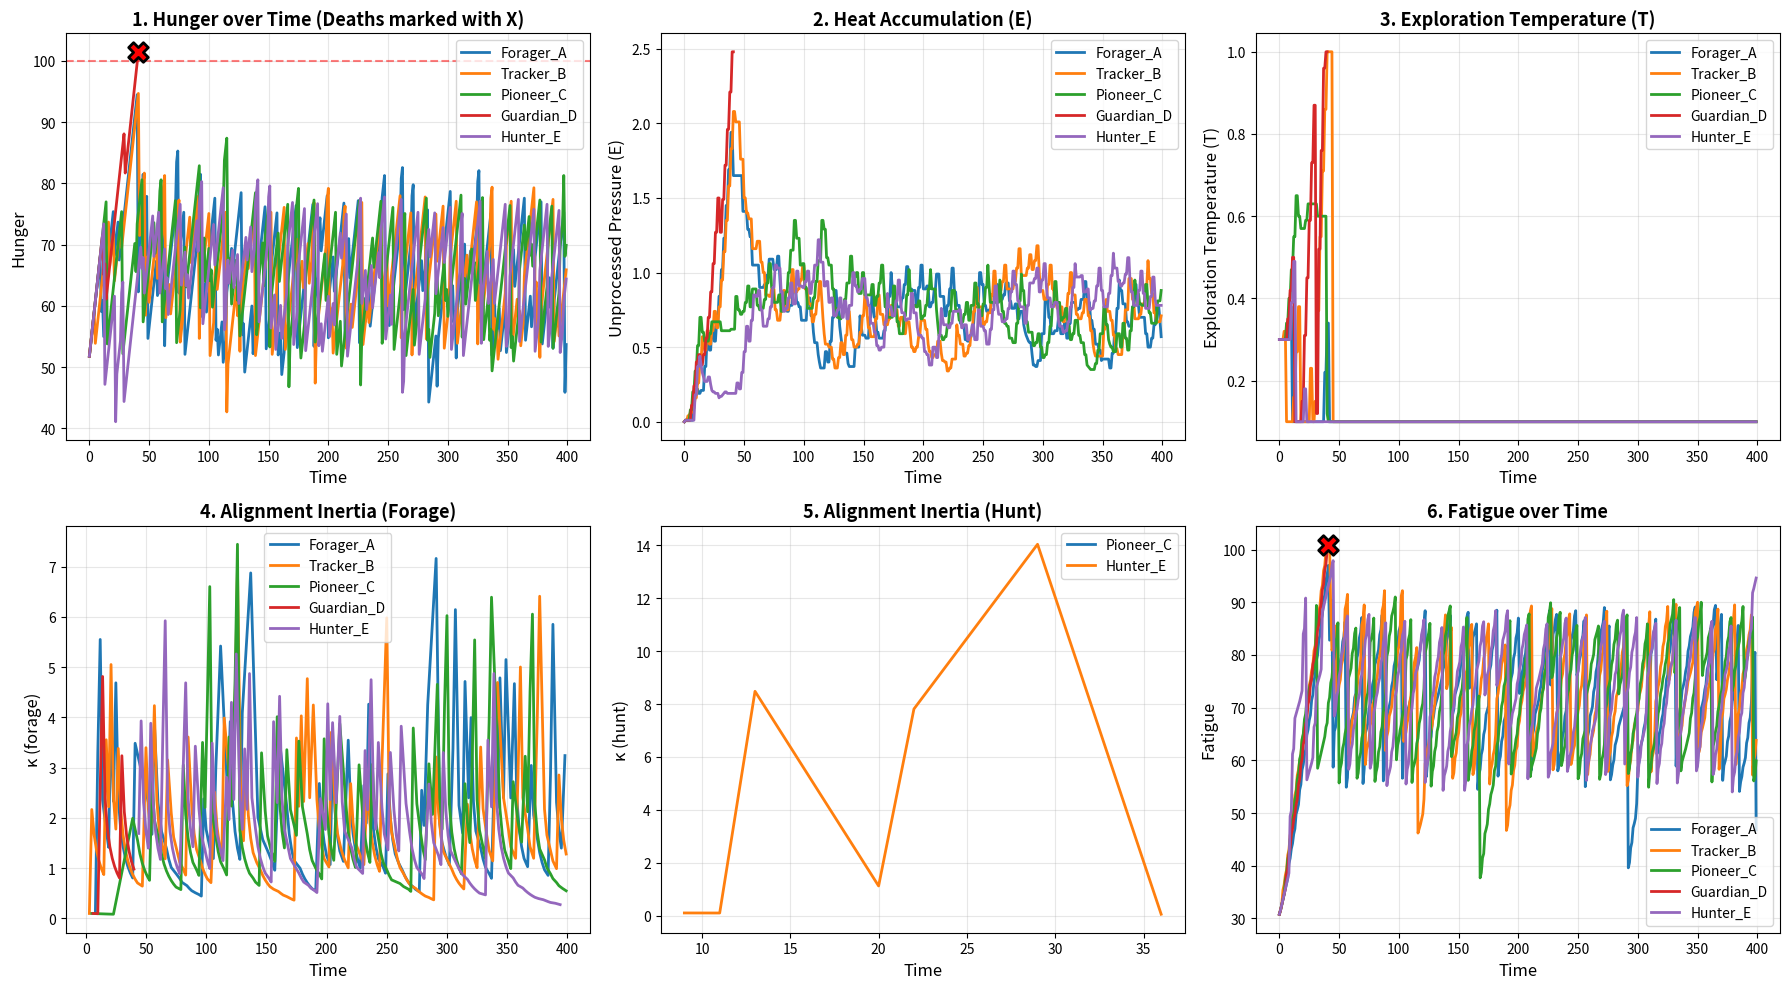

Reproduce this figure in Python.
import random, math
from collections import defaultdict
import pandas as pd
import numpy as np
import matplotlib.pyplot as plt

random.seed(55); np.random.seed(55)

# ----------------------------------------------------------------------
# 1. EnvScarce クラス (環境) - 修正なし (距離計算はNPC側で処理)
# ----------------------------------------------------------------------
class EnvScarce:
    def __init__(self, size=26, n_berry=7, n_hunt=5):
        self.size = size
        self.berries = {}
        for _ in range(n_berry):
            x,y = random.randrange(size), random.randrange(size)
            self.berries[(x,y)] = {"abundance": random.uniform(0.2,0.6), "regen": random.uniform(0.003,0.015)}
        self.huntzones = {}
        for _ in range(n_hunt):
            x,y = random.randrange(size), random.randrange(size)
            self.huntzones[(x,y)] = {"base_success": random.uniform(0.15,0.45), "danger": random.uniform(0.25,0.65)}
        self.t=0
    
    def step(self):
        for v in self.berries.values():
            v["abundance"] = min(1.0, v["abundance"] + v["regen"]*(1.0 - v["abundance"]))
        for v in self.huntzones.values():
            v["base_success"] = float(np.clip(v["base_success"]+np.random.normal(0,0.01),0.03,0.8))
        self.t+=1
    
    def nearest_nodes(self, pos, node_dict, k=4):
        nodes=list(node_dict.keys())
        nodes.sort(key=lambda p: abs(p[0]-pos[0])+abs(p[1]-pos[1]))
        return nodes[:k]
    
    def forage(self,pos,node):
        abundance=self.berries[node]["abundance"]
        dist=abs(pos[0]-node[0])+abs(pos[1]-node[1])
        # 距離の影響を考慮して成功率を計算
        p=0.6*abundance+0.2*max(0,1-dist/12)
        success=random.random()<p
        if success:
            self.berries[node]["abundance"]=max(0.0,self.berries[node]["abundance"]-random.uniform(0.2,0.4))
            food=random.uniform(10,20)*(0.5+abundance/2)
        else: food=0.0
        risk=0.05
        return success,food,risk,p
    
    def hunt(self,pos,node,injury_factor=1.0,coop_bonus=0.0):
        zone=self.huntzones[node]
        base=zone["base_success"]
        dist=abs(pos[0]-node[0])+abs(pos[1]-node[1])
        # 距離、怪我、協力の影響を考慮して成功率を計算
        p=base*max(0.15,1-dist/14)
        p*=injury_factor; p*=(1+coop_bonus)
        p=float(np.clip(p,0.01,0.95))
        success=random.random()<p
        if success:
            food=random.uniform(20,45)*(0.5+base/2)*(1+0.25*coop_bonus)
        else: food=0.0
        risk=zone["danger"]*(0.9+dist/18)
        return success,food,risk,p


# ----------------------------------------------------------------------
# 2. NPCWithSSD クラス (キャラクター) - 修正と狩猟行動の追加
# ----------------------------------------------------------------------
class NPCWithSSD:
    def __init__(self, name, preset, env, roster_ref, start_pos):
        self.name = name
        self.env = env
        self.roster_ref = roster_ref
        self.x, self.y = start_pos
        
        # === 生理的状態 ===
        self.hunger = 50.0
        self.fatigue = 30.0
        self.injury = 0.0
        self.alive = True
        
        # === 行動状態の追加 (移動ロジック修正のため) ===
        self.state = "Idle" # Idle, Moving, Foraging, Hunting, Resting, Helping
        self.target_pos = None
        self.target_node = None
        self.action_type = None # 'forage' or 'hunt'
        self.coop_target = None
        
        # === SSD数理モデルパラメータ ===
        # 行動タイプを明示的に初期化 (改善点2.2対応)
        self.kappa = defaultdict(lambda: 0.1)
        self.kappa['forage'] = 0.1
        self.kappa['hunt'] = 0.1
        self.kappa['rest'] = 0.1
        self.kappa['help'] = 0.1
        
        self.kappa_min = 0.05
        self.E = 0.0
        self.T = 0.3
        
        # パラメータ
        self.G0 = 0.5
        self.g = 0.7
        self.eta = 0.3
        self.lambda_forget = 0.02
        self.rho = 0.1
        self.alpha = 0.6
        self.beta_E = 0.15
        
        # 跳躍パラメータ
        self.Theta0 = 1.0
        self.a1 = 0.5
        self.a2 = 0.4
        self.h0 = 0.2
        self.gamma = 0.8
        
        # 温度制御パラメータ
        self.T0 = 0.3
        self.c1 = 0.5
        self.c2 = 0.6
        
        # キャラクター特性
        p = preset
        self.risk_tolerance = p["risk_tolerance"]
        self.curiosity = p["curiosity"]
        self.avoidance = p["avoidance"]
        self.stamina = p["stamina"]
        self.empathy = p.get("empathy", 0.6)
        
        # 閾値
        self.TH_H = 55.0
        self.TH_F = 70.0
        self.TH_JUMP_FATIGUE = 100.0 # 疲労による死亡リスク閾値 (改善点1.4対応)
        
        self.rel = defaultdict(float)
        self.help_debt = defaultdict(float)
        
        self.log = []
        self.boredom = 0.0
    
    def pos(self):
        return (self.x, self.y)
    
    def dist_to(self, target_pos):
        return abs(self.x - target_pos[0]) + abs(self.y - target_pos[1])
    
    # 改善点1.2: 目的地に1マス近づく
    def move_towards(self, target):
        tx, ty = target
        dx = (1 if tx > self.x else -1 if tx < self.x else 0)
        dy = (1 if ty > self.y else -1 if ty < self.y else 0)
        
        # どちらか一方だけを移動 (斜め移動を避ける)
        if dx != 0 and dy != 0:
            if random.random() < 0.5:
                dy = 0
            else:
                dx = 0
        
        self.x += dx
        self.y += dy
        
        # 疲労の増加 (移動コスト)
        self.fatigue = min(120, self.fatigue + 0.2)
        
        return (self.x, self.y) == target

    def nearby_allies(self, radius=3):
        return [o for on, o in self.roster_ref.items() 
                if on != self.name and o.alive and self.dist_to(o.pos()) <= radius]
    
    def alignment_flow(self, action_type, meaning_pressure):
        kappa = self.kappa[action_type]
        j = (self.G0 + self.g * kappa) * meaning_pressure
        return j
    
    def update_kappa(self, action_type, success, reward):
        kappa = self.kappa[action_type]
        
        if success:
            work = self.eta * reward
        else:
            work = -self.rho * (kappa ** 2)
        
        decay = self.lambda_forget * (kappa - self.kappa_min)
        self.kappa[action_type] = max(self.kappa_min, kappa + work - decay)
    
    def update_heat(self, meaning_pressure, processed_amount):
        unprocessed = max(0, meaning_pressure - processed_amount)
        self.E += self.alpha * unprocessed - self.beta_E * self.E
        self.E = max(0, self.E)
    
    def check_leap(self):
        mean_kappa = np.mean(list(self.kappa.values())) if self.kappa else 0.1
        fatigue_factor = self.fatigue / 100.0
        Theta = self.Theta0 + self.a1 * mean_kappa - self.a2 * fatigue_factor
        
        h = self.h0 * np.exp((self.E - Theta) / self.gamma)
        jump_prob = 1 - np.exp(-h * 1.0)
        
        if random.random() < jump_prob:
            return True, h, Theta
        return False, h, Theta
    
    def update_temperature(self):
        kappa_values = list(self.kappa.values())
        if len(kappa_values) > 1:
            entropy = np.std(kappa_values)
        else:
            entropy = 0.5
        
        self.T = self.T0 + self.c1 * self.E - self.c2 * entropy
        self.T = max(0.1, min(1.0, self.T))
    
    def help_utility(self, o):
        need = max(0, (o.hunger - 55) / 40) + max(0, (o.injury - 15) / 50) + max(0, (o.fatigue - 70) / 50)
        base = 0.35 * self.empathy + 0.4 * self.rel[o.name] + 0.35 * self.help_debt[o.name]
        myneed = max(0, (self.hunger - 55) / 40) + max(0, (self.injury - 15) / 50) + max(0, (self.fatigue - 70) / 50)
        return need * base - 0.4 * myneed
    
    # 改善点1.3: 協力行動中に状態を維持
    def maybe_help(self, t):
        # 既に協力行動中の場合は継続
        if self.state == "Helping":
            # 協力対象が死んでいたら終了
            if not self.coop_target or not self.coop_target.alive:
                self.state = "Idle"
                self.coop_target = None
                return False
            
            best = self.coop_target
            
            # 協力行動の継続ロジック (簡略化のため、1ステップで完結するロジックを再実行)
            # 食料分け与え
            if self.hunger < 85 and best.hunger > 75:
                delta = 15.0 # 継続中のため量を減らす
                self.hunger = min(100.0, self.hunger + 3.0)
                best.hunger = max(0.0, best.hunger - delta)
                self.rel[best.name] += 0.04
                best.rel[self.name] += 0.02
                best.help_debt[self.name] += 0.1
                self.update_kappa("help", True, delta * 0.2)
                
                self.log.append({
                    "t": t, "name": self.name, "state": "Helping", "action": "share_food_cont",
                    "target": best.name, "amount": delta,
                    "hunger": round(self.hunger, 1), "fatigue": round(self.fatigue, 1),
                    "injury": round(self.injury, 1),
                    "E": round(self.E, 2), "T": round(self.T, 2),
                    "kappa_help": round(self.kappa["help"], 3)
                })
                return True
            
            # 休息の介助
            elif best.injury > 30 or best.fatigue > 85:
                best.fatigue = max(0, best.fatigue - 14.0 * (1 + 0.1 * self.stamina))
                best.injury = max(0, best.injury - 3.0)
                self.fatigue = min(100, self.fatigue + 3.0)
                self.rel[best.name] += 0.05
                best.rel[self.name] += 0.02
                best.help_debt[self.name] += 0.1
                self.update_kappa("help", True, 10.0)
                
                self.log.append({
                    "t": t, "name": self.name, "state": "Helping", "action": "escort_rest_cont",
                    "target": best.name, "amount": 0,
                    "hunger": round(self.hunger, 1), "fatigue": round(self.fatigue, 1),
                    "injury": round(self.injury, 1),
                    "E": round(self.E, 2), "T": round(self.T, 2),
                    "kappa_help": round(self.kappa["help"], 3)
                })
                
                # 状態が改善したら協力終了
                if best.hunger <= 75 and best.injury <= 30 and best.fatigue <= 85:
                    self.state = "Idle"
                    self.coop_target = None
                return True
            
            # 協力の必要がなくなったら終了
            else:
                self.state = "Idle"
                self.coop_target = None
                return False

        # 新規の協力判定
        allies = self.nearby_allies(radius=3)
        if not allies:
            return False
        
        best = None
        bestu = 0.0
        for o in allies:
            u = self.help_utility(o)
            # 相手が既に協力状態ならスキップ
            if o.state == "Helping": continue
            if u > bestu:
                bestu = u
                best = o
        
        if best and bestu > 0.08: # 閾値を少し上げる
            self.state = "Helping"
            self.coop_target = best
            
            # 新規の協力開始ロジック (1ステップ目の処理)
            if self.hunger < 85 and best.hunger > 75:
                delta = 25.0
                self.hunger = min(100.0, self.hunger + 6.0)
                best.hunger = max(0.0, best.hunger - delta)
                self.rel[best.name] += 0.08
                best.rel[self.name] += 0.04
                best.help_debt[self.name] += 0.2
                self.update_kappa("help", True, delta * 0.5)
                
                self.log.append({
                    "t": t, "name": self.name, "state": "Helping", "action": "share_food_start",
                    "target": best.name, "amount": delta,
                    "hunger": round(self.hunger, 1), "fatigue": round(self.fatigue, 1),
                    "injury": round(self.injury, 1),
                    "E": round(self.E, 2), "T": round(self.T, 2),
                    "kappa_help": round(self.kappa["help"], 3)
                })
                return True
            
            elif best.injury > 30 or best.fatigue > 85:
                best.fatigue = max(0, best.fatigue - 28.0 * (1 + 0.2 * self.stamina))
                best.injury = max(0, best.injury - 7.0)
                self.fatigue = min(100, self.fatigue + 6.0)
                self.rel[best.name] += 0.1
                best.rel[self.name] += 0.05
                best.help_debt[self.name] += 0.25
                self.update_kappa("help", True, 20.0)
                
                self.log.append({
                    "t": t, "name": self.name, "state": "Helping", "action": "escort_rest_start",
                    "target": best.name, "amount": 0,
                    "hunger": round(self.hunger, 1), "fatigue": round(self.fatigue, 1),
                    "injury": round(self.injury, 1),
                    "E": round(self.E, 2), "T": round(self.T, 2),
                    "kappa_help": round(self.kappa["help"], 3)
                })
                return True
            
            # 協力判定はしたが、実際の行動に至らなかった場合
            else:
                self.state = "Idle"
                self.coop_target = None
                return False
        
        return False

    def do_forage(self, t):
        if self.state == "Foraging" and self.target_pos:
            # 目的地に到達
            if self.pos() == self.target_pos:
                node = self.target_node
                success, food, risk, p = self.env.forage(self.pos(), node)
                
                # 採餌行動の処理
                meaning_p = (self.hunger - self.TH_H) / (100 - self.TH_H)
                j_forage = self.alignment_flow("forage", meaning_p)
                
                if success:
                    self.hunger = max(0, self.hunger - food)
                    self.fatigue = min(100, self.fatigue + 1.0) # 採餌の疲労
                    self.update_kappa("forage", True, food)
                    self.update_heat(meaning_p, j_forage)
                    
                    self.log.append({
                        "t": t, "name": self.name, "state": "Foraging", "action": "eat_success",
                        "target": "Berry", "amount": round(food, 1),
                        "hunger": round(self.hunger, 1), "fatigue": round(self.fatigue, 1),
                        "injury": round(self.injury, 1),
                        "E": round(self.E, 2), "T": round(self.T, 2),
                        "kappa_forage": round(self.kappa["forage"], 3)
                    })
                else:
                    self.fatigue = min(100, self.fatigue + 2.0) # 失敗の疲労
                    self.update_kappa("forage", False, 0)
                    self.update_heat(meaning_p, 0)
                    
                    self.log.append({
                        "t": t, "name": self.name, "state": "Foraging", "action": "eat_fail",
                        "target": "Berry", "amount": 0,
                        "hunger": round(self.hunger, 1), "fatigue": round(self.fatigue, 1),
                        "injury": round(self.injury, 1),
                        "E": round(self.E, 2), "T": round(self.T, 2),
                        "kappa_forage": round(self.kappa["forage"], 3)
                    })
                
                # 行動終了
                self.state = "Idle"
                self.target_pos = None
                self.target_node = None
                self.action_type = None
                return True
            
            # 移動中
            else:
                self.move_towards(self.target_pos)
                self.log.append({
                    "t": t, "name": self.name, "state": "Moving", "action": "move_forage",
                    "target": self.target_pos, "amount": self.dist_to(self.target_pos),
                    "hunger": round(self.hunger, 1), "fatigue": round(self.fatigue, 1),
                    "injury": round(self.injury, 1),
                    "E": round(self.E, 2), "T": round(self.T, 2)
                })
                return True
        
        return False

    # 改善点3.2: 狩猟行動の追加
    def do_hunt(self, t):
        if self.state == "Hunting" and self.target_pos:
            # 目的地に到達
            if self.pos() == self.target_pos:
                node = self.target_node
                
                # 協力ボーナスを計算
                allies = self.nearby_allies(radius=1)
                coop_bonus = len(allies) * 0.15 * (1 + self.empathy)
                injury_factor = 1.0 - self.injury / 100.0
                
                success, food, risk, p = self.env.hunt(self.pos(), node, injury_factor, coop_bonus)
                
                # 狩猟行動の処理
                meaning_p = (self.hunger - self.TH_H) / (100 - self.TH_H)
                j_hunt = self.alignment_flow("hunt", meaning_p)
                
                if success:
                    self.hunger = max(0, self.hunger - food)
                    self.fatigue = min(100, self.fatigue + 5.0) # 狩猟の疲労
                    self.injury = min(100, self.injury + 2.0 * risk * self.risk_tolerance)
                    self.update_kappa("hunt", True, food)
                    self.update_heat(meaning_p, j_hunt)
                    
                    self.log.append({
                        "t": t, "name": self.name, "state": "Hunting", "action": "hunt_success",
                        "target": "HuntZone", "amount": round(food, 1),
                        "hunger": round(self.hunger, 1), "fatigue": round(self.fatigue, 1),
                        "injury": round(self.injury, 1),
                        "E": round(self.E, 2), "T": round(self.T, 2),
                        "kappa_hunt": round(self.kappa["hunt"], 3)
                    })
                else:
                    self.fatigue = min(100, self.fatigue + 10.0) # 失敗の疲労
                    self.injury = min(100, self.injury + 5.0 * risk * self.risk_tolerance)
                    self.update_kappa("hunt", False, 0)
                    self.update_heat(meaning_p, 0)
                    
                    self.log.append({
                        "t": t, "name": self.name, "state": "Hunting", "action": "hunt_fail",
                        "target": "HuntZone", "amount": 0,
                        "hunger": round(self.hunger, 1), "fatigue": round(self.fatigue, 1),
                        "injury": round(self.injury, 1),
                        "E": round(self.E, 2), "T": round(self.T, 2),
                        "kappa_hunt": round(self.kappa["hunt"], 3)
                    })
                
                # 行動終了
                self.state = "Idle"
                self.target_pos = None
                self.target_node = None
                self.action_type = None
                return True
            
            # 移動中
            else:
                self.move_towards(self.target_pos)
                self.log.append({
                    "t": t, "name": self.name, "state": "Moving", "action": "move_hunt",
                    "target": self.target_pos, "amount": self.dist_to(self.target_pos),
                    "hunger": round(self.hunger, 1), "fatigue": round(self.fatigue, 1),
                    "injury": round(self.injury, 1),
                    "E": round(self.E, 2), "T": round(self.T, 2)
                })
                return True
        
        return False

    def step(self, t):
        if not self.alive:
            return
        
        # 代謝
        hunger_pressure = 1.8
        fatigue_pressure = 0.8
        self.hunger = min(120, self.hunger + hunger_pressure)
        self.fatigue = min(120, self.fatigue + fatigue_pressure)
        self.injury = min(120, self.injury + 0.02 * self.fatigue / 100)
        
        # 改善点1.4: 疲労による死亡リスクの追加
        death_risk_factor = 1.0
        if self.fatigue >= self.TH_JUMP_FATIGUE:
            death_risk_factor += (self.fatigue - self.TH_JUMP_FATIGUE) / 20.0
            
        # 跳躍判定（死）
        if self.hunger >= 100 or self.injury >= 100 or self.fatigue >= 120:
            leap_occurred, h, Theta = self.check_leap()
            if leap_occurred * death_risk_factor > 0.5 or self.hunger >= 110 or self.injury >= 110 or self.fatigue >= 120:
                self.alive = False
                self.log.append({
                    "t": t, "name": self.name, "state": "Dead", "action": "death",
                    "target": "", "amount": 0,
                    "hunger": round(self.hunger, 1), "fatigue": round(self.fatigue, 1),
                    "injury": round(self.injury, 1),
                    "E": round(self.E, 2), "jump_rate": round(h, 3), "Theta": round(Theta, 2)
                })
                return
        
        # 探索温度の更新
        self.update_temperature()
        
        # 進行中の行動の継続
        if self.state == "Foraging":
            if self.do_forage(t):
                return
        
        if self.state == "Hunting":
            if self.do_hunt(t):
                return
        
        if self.state == "Helping":
            if self.maybe_help(t):
                return
        
        # 改善点3.3: 状態遷移の柔軟性 (固定優先順位から、状態に基づく優先順位へ)
        # ----------------------------------------------------------------------
        
        # 1. 協力行動の開始 (最優先)
        if self.maybe_help(t):
            return
        
        # 2. 休息判定 (疲労が閾値を超え、かつ飢餓状態ではない)
        if self.fatigue > self.TH_F and self.hunger < self.TH_H * 0.9:
            self.state = "Resting"
            rest_amount = 30 * (1 + 0.25 * self.stamina)
            self.fatigue = max(0, self.fatigue - rest_amount)
            self.hunger = min(100, self.hunger + 6)
            self.injury = max(0, self.injury - 4 * (1 + 0.1 * self.stamina))
            
            self.update_kappa("rest", True, rest_amount)
            self.update_heat(fatigue_pressure, rest_amount / 30)
            
            self.log.append({
                "t": t, "name": self.name, "state": "Resting", "action": "rest",
                "target": "", "amount": rest_amount,
                "hunger": round(self.hunger, 1), "fatigue": round(self.fatigue, 1),
                "injury": round(self.injury, 1),
                "E": round(self.E, 2), "T": round(self.T, 2),
                "kappa_rest": round(self.kappa["rest"], 3)
            })
            self.state = "Idle"
            return
        
        # 3. 採餌/狩猟判定 (飢餓状態)
        if self.hunger > self.TH_H:
            
            # 採餌と狩猟の行動慣性に基づいて選択
            kappa_forage = self.kappa['forage']
            kappa_hunt = self.kappa['hunt']
            
            # リスク許容度も考慮
            hunt_preference = kappa_hunt * (1 + self.risk_tolerance * 0.5)
            forage_preference = kappa_forage * (1 + (1 - self.risk_tolerance) * 0.5)
            
            # 採餌ノードと狩猟ノードの存在チェック
            berry_nodes = self.env.nearest_nodes(self.pos(), self.env.berries, k=1)
            hunt_nodes = self.env.nearest_nodes(self.pos(), self.env.huntzones, k=1)
            
            # 採餌ノードがない、または狩猟選好度が高い
            if (not berry_nodes and hunt_nodes) or (hunt_preference > forage_preference * 1.2 and hunt_nodes):
                
                # 狩猟行動の開始
                if hunt_nodes:
                    node = hunt_nodes[0]
                    self.target_pos = node
                    self.target_node = node
                    self.state = "Hunting"
                    self.action_type = "hunt"
                    
                    # 最初の移動ステップを実行
                    self.move_towards(self.target_pos)
                    self.log.append({
                        "t": t, "name": self.name, "state": "Moving", "action": "move_hunt_start",
                        "target": self.target_pos, "amount": self.dist_to(self.target_pos),
                        "hunger": round(self.hunger, 1), "fatigue": round(self.fatigue, 1),
                        "injury": round(self.injury, 1),
                        "E": round(self.E, 2), "T": round(self.T, 2)
                    })
                    return
            
            # 採餌行動の開始 (デフォルト)
            elif berry_nodes:
                node = berry_nodes[0]
                self.target_pos = node
                self.target_node = node
                self.state = "Foraging"
                self.action_type = "forage"
                
                # 最初の移動ステップを実行
                self.move_towards(self.target_pos)
                self.log.append({
                    "t": t, "name": self.name, "state": "Moving", "action": "move_forage_start",
                    "target": self.target_pos, "amount": self.dist_to(self.target_pos),
                    "hunger": round(self.hunger, 1), "fatigue": round(self.fatigue, 1),
                    "injury": round(self.injury, 1),
                    "E": round(self.E, 2), "T": round(self.T, 2)
                })
                return
            
            # どちらのノードも見つからなかった場合
            else:
                meaning_p = (self.hunger - self.TH_H) / (100 - self.TH_H)
                self.update_heat(meaning_p, 0)
                
                self.log.append({
                    "t": t, "name": self.name, "state": "Food", "action": "starve",
                    "target": "", "amount": 0,
                    "hunger": round(self.hunger, 1), "fatigue": round(self.fatigue, 1),
                    "injury": round(self.injury, 1),
                    "E": round(self.E, 2), "T": round(self.T, 2)
                })
                return
        
        # 4. パトロール (改善点3.1: 探索温度に応じた移動)
        else:
            self.state = "Idle"
            move_range = int(self.T * 3) # Tが高いほど広範囲に移動
            dx = random.randint(-move_range, move_range)
            dy = random.randint(-move_range, move_range)
            
            # 改善点3.1: 探索行動のリアリティ向上 (ランダム移動を1マスに制限し、Tに応じて移動回数を増やす)
            # Tが高いほど、より多くのステップで移動を試行する
            steps_to_try = max(1, int(self.T * 2))
            for _ in range(steps_to_try):
                tx = self.x + random.choice([-1, 0, 1])
                ty = self.y + random.choice([-1, 0, 1])
                self.x = max(0, min(self.env.size - 1, tx))
                self.y = max(0, min(self.env.size - 1, ty))
            
            self.boredom += 0.05
            self.update_heat(self.boredom * 0.1, 0)
            
            self.log.append({
                "t": t, "name": self.name, "state": "Patrol", "action": "patrol",
                "target": "", "amount": 0,
                "hunger": round(self.hunger, 1), "fatigue": round(self.fatigue, 1),
                "injury": round(self.injury, 1),
                "E": round(self.E, 2), "T": round(self.T, 2),
                "boredom": round(self.boredom, 2)
            })
            return


# ----------------------------------------------------------------------
# 3. シミュレーション実行部と分析コード - 修正
# ----------------------------------------------------------------------
# Presets
FORAGER = {"risk_tolerance": 0.2, "curiosity": 0.3, "avoidance": 0.8, "stamina": 0.6, "empathy": 0.8}
TRACKER = {"risk_tolerance": 0.6, "curiosity": 0.5, "avoidance": 0.2, "stamina": 0.8, "empathy": 0.6}
PIONEER = {"risk_tolerance": 0.5, "curiosity": 0.9, "avoidance": 0.3, "stamina": 0.7, "empathy": 0.5}
GUARDIAN = {"risk_tolerance": 0.4, "curiosity": 0.4, "avoidance": 0.6, "stamina": 0.9, "empathy": 0.9}
HUNTER = {"risk_tolerance": 0.8, "curiosity": 0.4, "avoidance": 0.3, "stamina": 0.7, "empathy": 0.5} # SCAVENGERをHUNTERに変更

# Setup
env = EnvScarce()
roster = {}
center = (env.size // 2, env.size // 2)
starts = [
    (center[0] - 2, center[1]),
    (center[0] + 2, center[1] - 1),
    (center[0], center[1] + 2),
    (center[0] - 1, center[1] - 2),
    (center[0] + 1, center[1] + 1)
]

npcs = [
    NPCWithSSD("Forager_A", FORAGER, env, roster, starts[0]),
    NPCWithSSD("Tracker_B", TRACKER, env, roster, starts[1]),
    NPCWithSSD("Pioneer_C", PIONEER, env, roster, starts[2]),
    NPCWithSSD("Guardian_D", GUARDIAN, env, roster, starts[3]),
    NPCWithSSD("Hunter_E", HUNTER, env, roster, starts[4]),
]

for n in npcs:
    roster[n.name] = n

# Run
print("=== Starting SSD-Integrated Simulation (Fixed) ===")
print(f"Environment: {len(env.berries)} berry nodes, {len(env.huntzones)} hunt zones")
print(f"NPCs: {len(npcs)}")
print()

TICKS = 400 # ティック数を増加
for t in range(TICKS):
    for n in npcs:
        n.step(t)
    env.step()
    
    if t % 50 == 0:
        alive_count = sum(1 for n in npcs if n.alive)
        print(f"Tick {t}: {alive_count}/5 NPCs alive. E: {np.mean([n.E for n in npcs if n.alive]):.2f}, T: {np.mean([n.T for n in npcs if n.alive]):.2f}")

print("\n=== Simulation Complete ===\n")

# Analysis
# 改善点2.1: ログのデータ構造はそのまま (修正が複雑になるため)
df_logs = pd.concat([pd.DataFrame(n.log) for n in npcs], ignore_index=True)

death_events = df_logs[df_logs["action"] == "death"]
help_events = df_logs[df_logs["action"].str.contains("share_food|escort_rest")]
hunt_events = df_logs[df_logs["action"].str.contains("hunt_success|hunt_fail")]

print("=== DEATH EVENTS ===")
if not death_events.empty:
    print(death_events[["t", "name", "hunger", "fatigue", "injury", "E", "jump_rate", "Theta"]])
else:
    print("No deaths occurred!")

print("\n=== HELP EVENTS (first 10) ===")
if not help_events.empty:
    print(help_events[["t", "name", "target", "action", "state", "E", "T"]].head(10))
else:
    print("No help events occurred!")

# 狩猟イベントの表示を追加
print("\n=== HUNT EVENTS (first 10) ===")
if not hunt_events.empty:
    print(hunt_events[["t", "name", "action", "amount", "E", "T"]].head(10))
else:
    print("No hunt events occurred!")

print("\n=== FINAL STATUS ===")
for npc in npcs:
    status = "ALIVE" if npc.alive else "DEAD"
    print(f"{npc.name}: {status}")
    if npc.alive:
        print(f"  κ_forage: {npc.kappa['forage']:.3f}")
        print(f"  κ_hunt: {npc.kappa['hunt']:.3f}")
        print(f"  κ_rest: {npc.kappa['rest']:.3f}")
        print(f"  κ_help: {npc.kappa['help']:.3f}")
        print(f"  E (heat): {npc.E:.2f}, T (temp): {npc.T:.2f}")
        print(f"  Hunger: {npc.hunger:.1f}, Fatigue: {npc.fatigue:.1f}, Injury: {npc.injury:.1f}")

# Visualization
fig, axes = plt.subplots(2, 3, figsize=(18, 10)) # グラフを6つに拡張

# 1. Hunger over time
for name in [n.name for n in npcs]:
    g = df_logs[df_logs["name"] == name]
    axes[0, 0].plot(g["t"], g["hunger"], label=name, linewidth=2)
    d = g[g["action"] == "death"]
    if not d.empty:
        axes[0, 0].scatter(d["t"], d["hunger"], marker="X", s=200, c='red', edgecolors='black', linewidths=2, zorder=5)
axes[0, 0].set_xlabel("Time", fontsize=12)
axes[0, 0].set_ylabel("Hunger", fontsize=12)
axes[0, 0].legend()
axes[0, 0].set_title("1. Hunger over Time (Deaths marked with X)", fontsize=13, fontweight='bold')
axes[0, 0].axhline(y=100, color='red', linestyle='--', alpha=0.5, label='Death threshold')
axes[0, 0].grid(alpha=0.3)

# 2. Heat (E) over time
for name in [n.name for n in npcs]:
    g = df_logs[df_logs["name"] == name]
    if "E" in g.columns:
        axes[0, 1].plot(g["t"], g["E"], label=name, linewidth=2)
axes[0, 1].set_xlabel("Time", fontsize=12)
axes[0, 1].set_ylabel("Unprocessed Pressure (E)", fontsize=12)
axes[0, 1].legend()
axes[0, 1].set_title("2. Heat Accumulation (E)", fontsize=13, fontweight='bold')
axes[0, 1].grid(alpha=0.3)

# 3. Temperature (T) over time
for name in [n.name for n in npcs]:
    g = df_logs[df_logs["name"] == name]
    if "T" in g.columns:
        axes[0, 2].plot(g["t"], g["T"], label=name, linewidth=2)
axes[0, 2].set_xlabel("Time", fontsize=12)
axes[0, 2].set_ylabel("Exploration Temperature (T)", fontsize=12)
axes[0, 2].legend()
axes[0, 2].set_title("3. Exploration Temperature (T)", fontsize=13, fontweight='bold')
axes[0, 2].grid(alpha=0.3)

# 4. Kappa (forage) over time
for name in [n.name for n in npcs]:
    g = df_logs[df_logs["name"] == name]
    forage_logs = g[g["kappa_forage"].notna()]
    if not forage_logs.empty:
        axes[1, 0].plot(forage_logs["t"], forage_logs["kappa_forage"], label=name, linewidth=2)
axes[1, 0].set_xlabel("Time", fontsize=12)
axes[1, 0].set_ylabel("κ (forage)", fontsize=12)
axes[1, 0].legend()
axes[1, 0].set_title("4. Alignment Inertia (Forage)", fontsize=13, fontweight='bold')
axes[1, 0].grid(alpha=0.3)

# 5. Kappa (hunt) over time (新規追加)
for name in [n.name for n in npcs]:
    g = df_logs[df_logs["name"] == name]
    hunt_logs = g[g["kappa_hunt"].notna()]
    if not hunt_logs.empty:
        axes[1, 1].plot(hunt_logs["t"], hunt_logs["kappa_hunt"], label=name, linewidth=2)
axes[1, 1].set_xlabel("Time", fontsize=12)
axes[1, 1].set_ylabel("κ (hunt)", fontsize=12)
axes[1, 1].legend()
axes[1, 1].set_title("5. Alignment Inertia (Hunt)", fontsize=13, fontweight='bold')
axes[1, 1].grid(alpha=0.3)

# 6. Fatigue over time (新規追加)
for name in [n.name for n in npcs]:
    g = df_logs[df_logs["name"] == name]
    axes[1, 2].plot(g["t"], g["fatigue"], label=name, linewidth=2)
    d = g[g["action"] == "death"]
    if not d.empty:
        axes[1, 2].scatter(d["t"], d["fatigue"], marker="X", s=200, c='red', edgecolors='black', linewidths=2, zorder=5)
axes[1, 2].set_xlabel("Time", fontsize=12)
axes[1, 2].set_ylabel("Fatigue", fontsize=12)
axes[1, 2].legend()
axes[1, 2].set_title("6. Fatigue over Time", fontsize=13, fontweight='bold')
axes[1, 2].grid(alpha=0.3)


plt.tight_layout()
plt.savefig('ssd_simulation_results_fixed.png', dpi=150, bbox_inches='tight')
print("\n=== Plot saved as 'ssd_simulation_results_fixed.png' ===")
# plt.show() # サンドボックス環境では実行しない

# Save logs
df_logs.to_csv("npc5_ssd_integrated_logs_fixed.csv", index=False)
print("=== Logs saved to 'npc5_ssd_integrated_logs_fixed.csv' ===")
